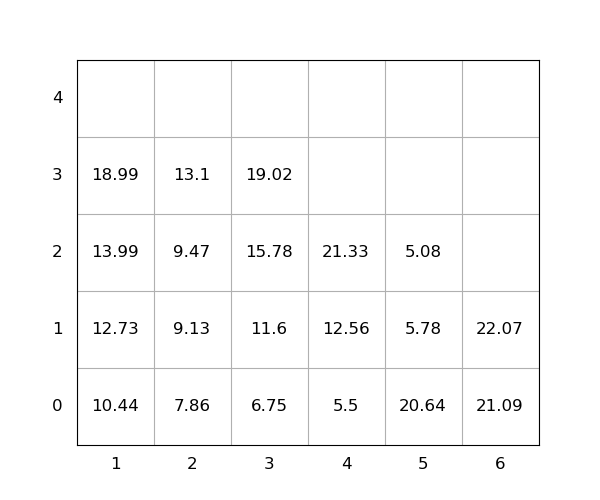

Source data for this figure (header and first rows):
idx, loc_x, loc_y, loc_z, weight, seq, emerg, reloc, size(ft)
1, 1, 0, 0, 10.44, 0, 0, 0, 20
2, 6, 0, 0, 21.09, 0, 0, 0, 20
3, 2, 0, 0, 7.86, 0, 0, 0, 20
4, 3, 0, 0, 6.75, 1, 0, 0, 20
5, 5, 0, 0, 20.64, 2, 0, 1.0, 20
6, 3, 0, 1, 11.6, 3, 0, 0, 20
7, 3, 0, 2, 15.78, 4, 0, 0, 20
8, 1, 0, 1, 12.73, 5, 0, 0, 20
9, 2, 0, 1, 9.13, 6, 0, 0, 20
10, 5, 0, 1, 5.78, 7, 0, 1.0, 20
11, 4, 0, 0, 5.5, 8, 0, 0, 20
12, 4, 0, 1, 12.56, 9, 0, 0, 20
13, 1, 0, 2, 13.99, 10, 0, 0, 20
14, 3, 0, 3, 19.02, 11, 0, 0, 20
15, 2, 0, 2, 9.47, 12, 0, 0, 20
16, 4, 0, 2, 21.33, 13, 0, 0, 20
17, 1, 0, 3, 18.99, 14, 0, 0, 20
18, 2, 0, 3, 13.1, 15, 0, 0, 20
19, 5, 0, 2, 5.08, 16, 0, 1.0, 20
20, 6, 0, 1, 22.07, 17, 0, 0, 20
